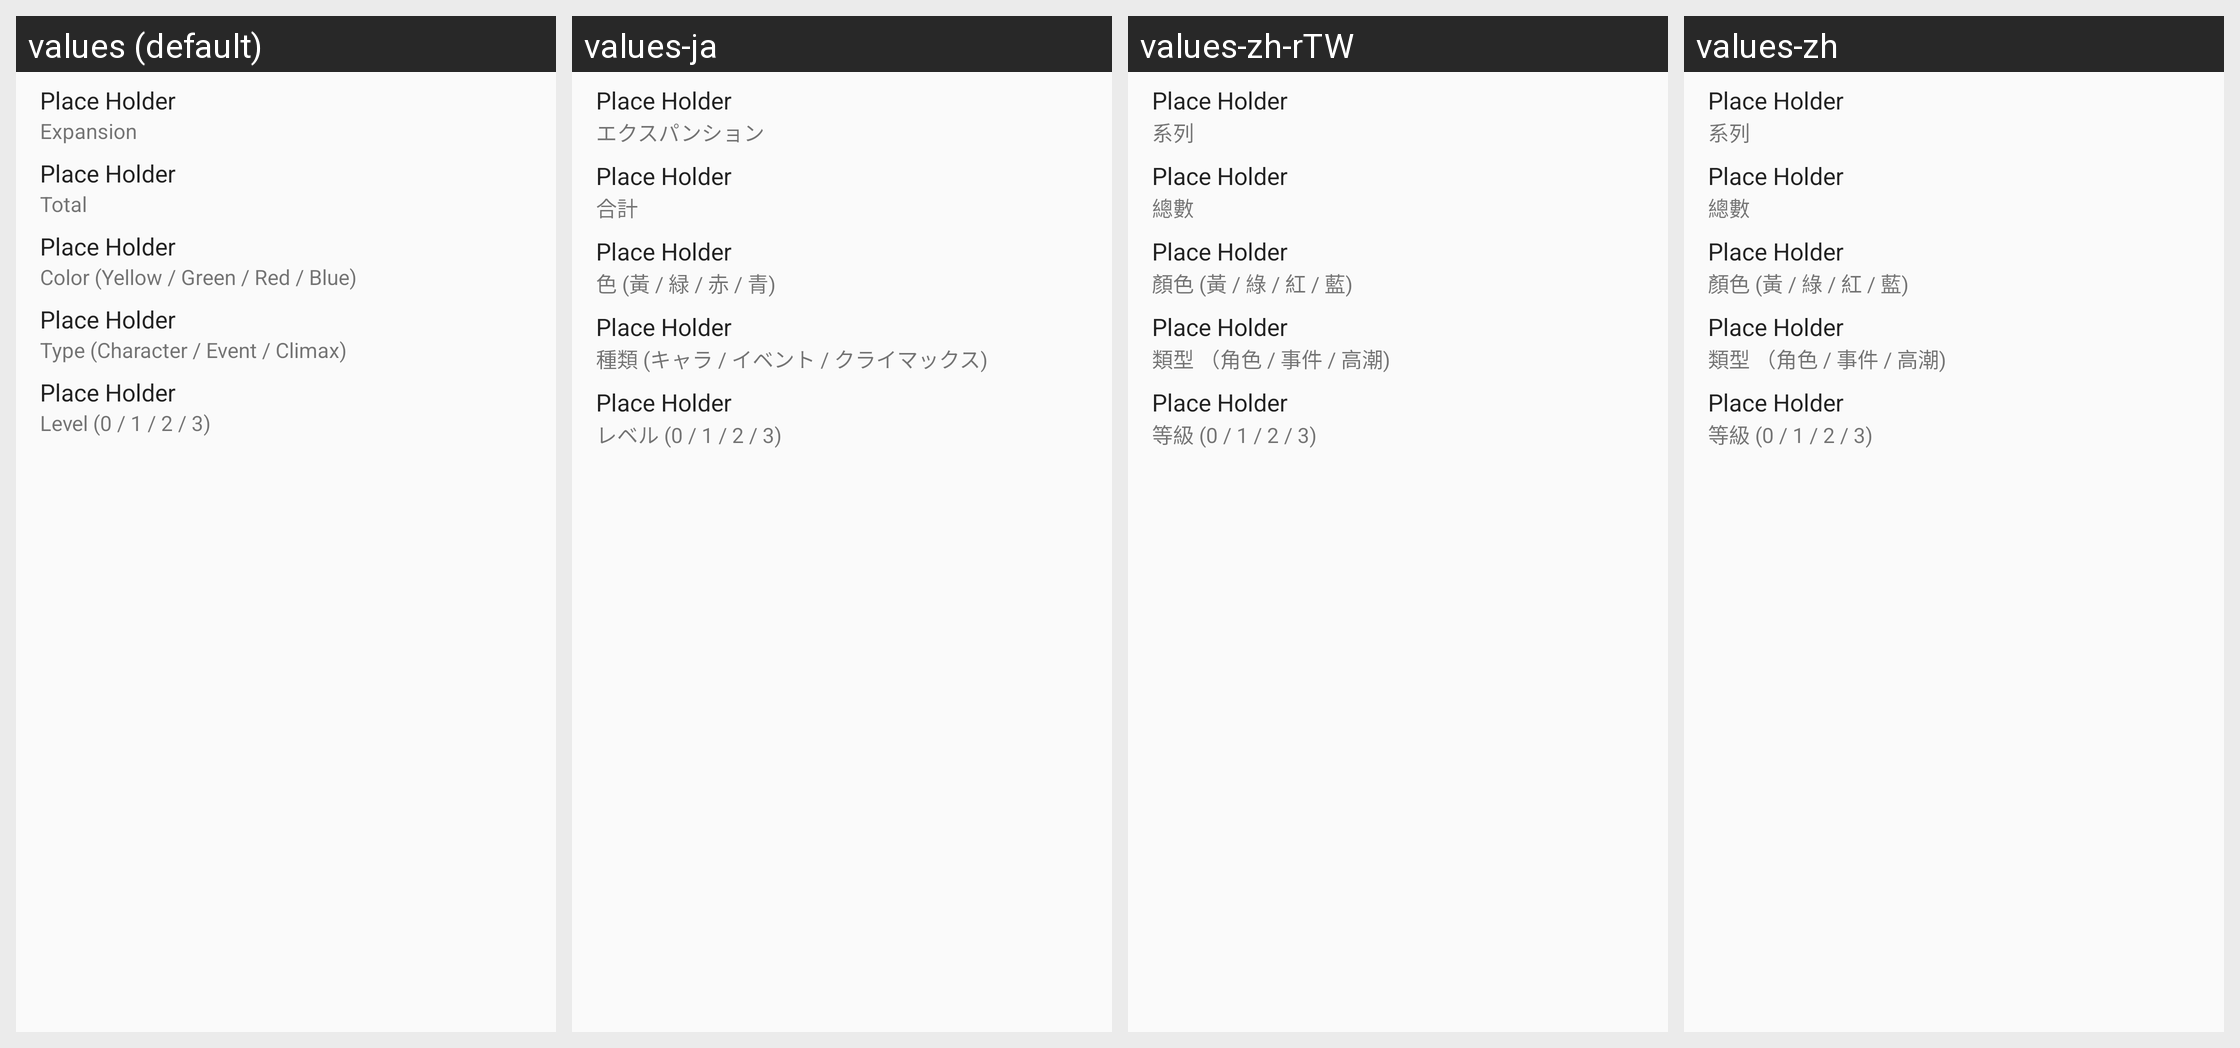

For this localized Android screen grid, give each drawn string resource with its value in every locale shown.
Android screen res/layout/dialog_deck_info.xml rendered under 4 locales, left to right: values (default), values-ja, values-zh-rTW, values-zh. Device: Nexus 5 (rendered at 1080×1920; each locale shown at half size, 540×960, under a caption strip naming it); theme AppTheme.
Strings drawn on this screen, with the default value and each locale's value (text and hints the layout hard-codes, and strings that could not be matched under every locale, appear in the picture but are not listed):

placeholder_text
  values: Place Holder
  values-ja: Place Holder  [not translated; the default value is used]
  values-zh-rTW: Place Holder  [not translated; the default value is used]
  values-zh: Place Holder  [not translated; the default value is used]

card_expansion
  values: Expansion
  values-ja: エクスパンション
  values-zh-rTW: 系列
  values-zh: 系列

card_total
  values: Total
  values-ja: 合計
  values-zh-rTW: 總數
  values-zh: 總數

dialog_info_color
  values: Color (Yellow / Green / Red / Blue)
  values-ja: 色 (黃 / 緑 / 赤 / 青)
  values-zh-rTW: 顏色 (黃 / 綠 / 紅 / 藍)
  values-zh: 顏色 (黃 / 綠 / 紅 / 藍)

dialog_info_type
  values: Type (Character / Event / Climax)
  values-ja: 種類 (キャラ / イベント / クライマックス)
  values-zh-rTW: 類型 （角色 / 事件 / 高潮)
  values-zh: 類型 （角色 / 事件 / 高潮)

dialog_info_level
  values: Level (0 / 1 / 2 / 3)
  values-ja: レベル (0 / 1 / 2 / 3)
  values-zh-rTW: 等級 (0 / 1 / 2 / 3)
  values-zh: 等級 (0 / 1 / 2 / 3)
